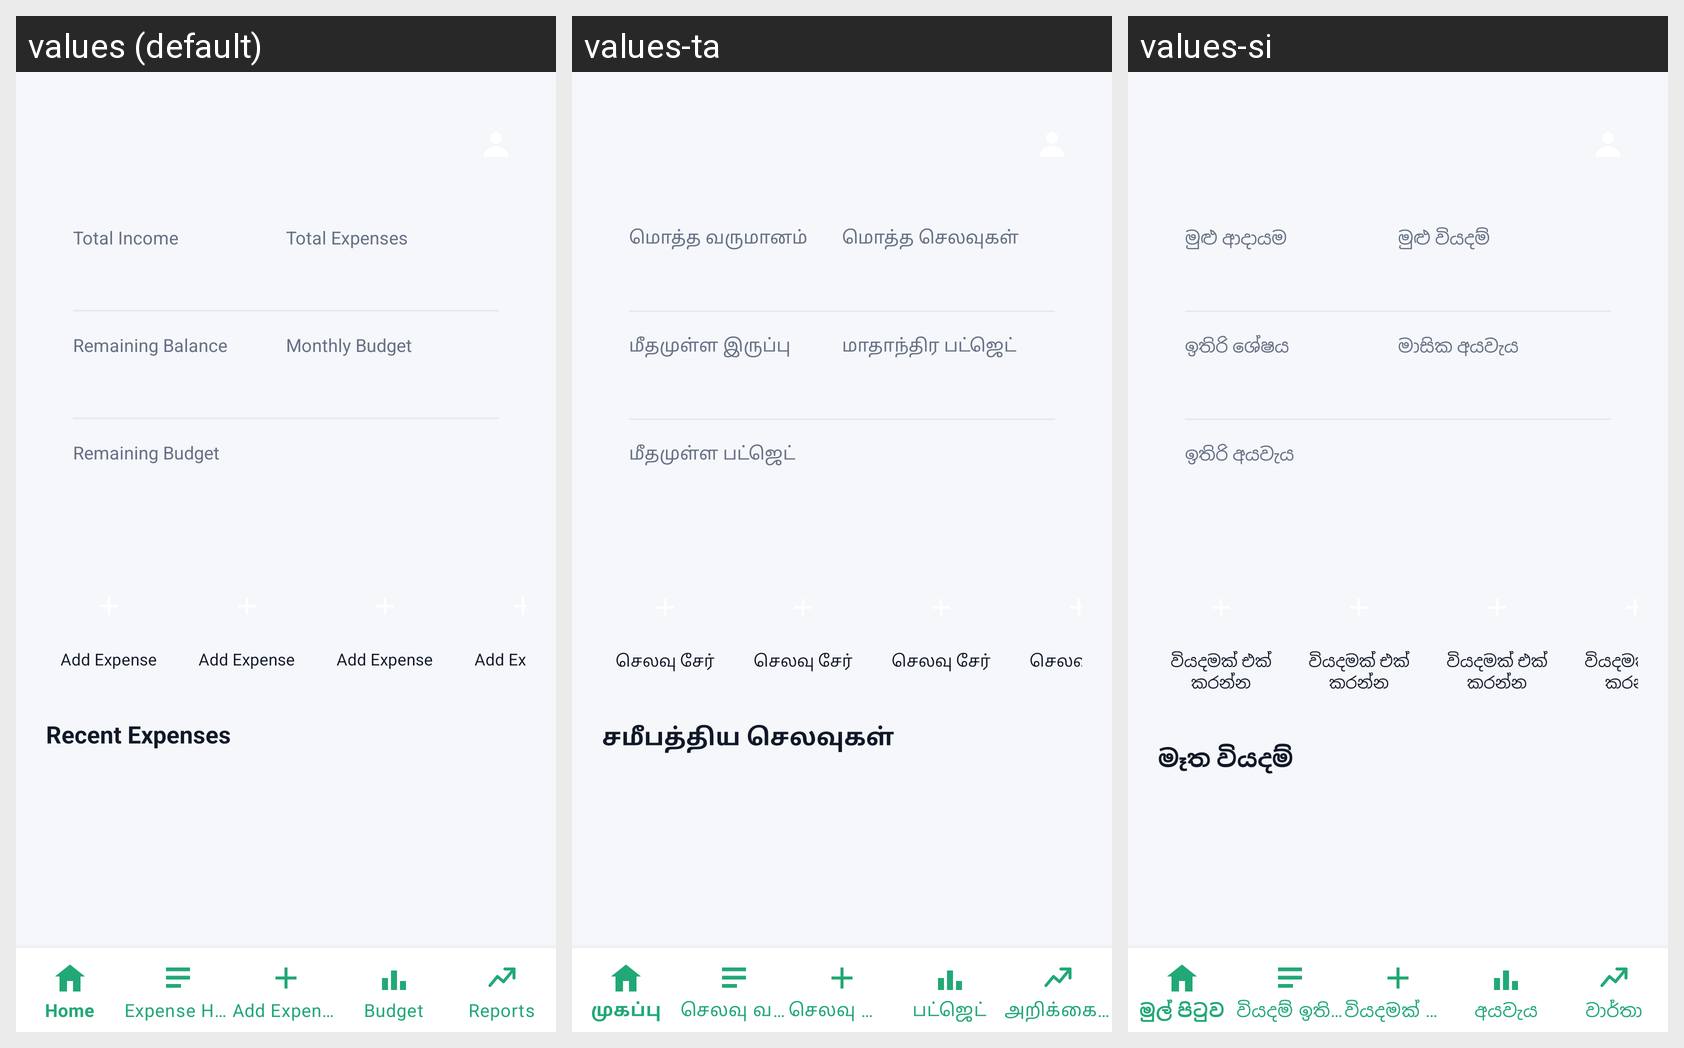

Strings drawn on this Android screen and how each of the app's shown locales translates them:
Android screen res/layout/activity_dashboard.xml rendered under 3 locales, left to right: values (default), values-ta, values-si. Device: Nexus 5 (rendered at 1080×1920; each locale shown at half size, 540×960, under a caption strip naming it); theme Theme.UniExpense.
Strings drawn on this screen, with the default value and each locale's value (text and hints the layout hard-codes, and strings that could not be matched under every locale, appear in the picture but are not listed):

total_income
  values: Total Income
  values-ta: மொத்த வருமானம்
  values-si: මුළු ආදායම

total_expenses
  values: Total Expenses
  values-ta: மொத்த செலவுகள்
  values-si: මුළු වියදම්

remaining_balance
  values: Remaining Balance
  values-ta: மீதமுள்ள இருப்பு
  values-si: ඉතිරි ශේෂය

monthly_budget
  values: Monthly Budget
  values-ta: மாதாந்திர பட்ஜெட்
  values-si: මාසික අයවැය

remaining_budget
  values: Remaining Budget
  values-ta: மீதமுள்ள பட்ஜெட்
  values-si: ඉතිරි අයවැය

recent_expenses
  values: Recent Expenses
  values-ta: சமீபத்திய செலவுகள்
  values-si: මෑත වියදම්

add_expense
  values: Add Expense
  values-ta: செலவு சேர்
  values-si: වියදමක් එක් කරන්න
